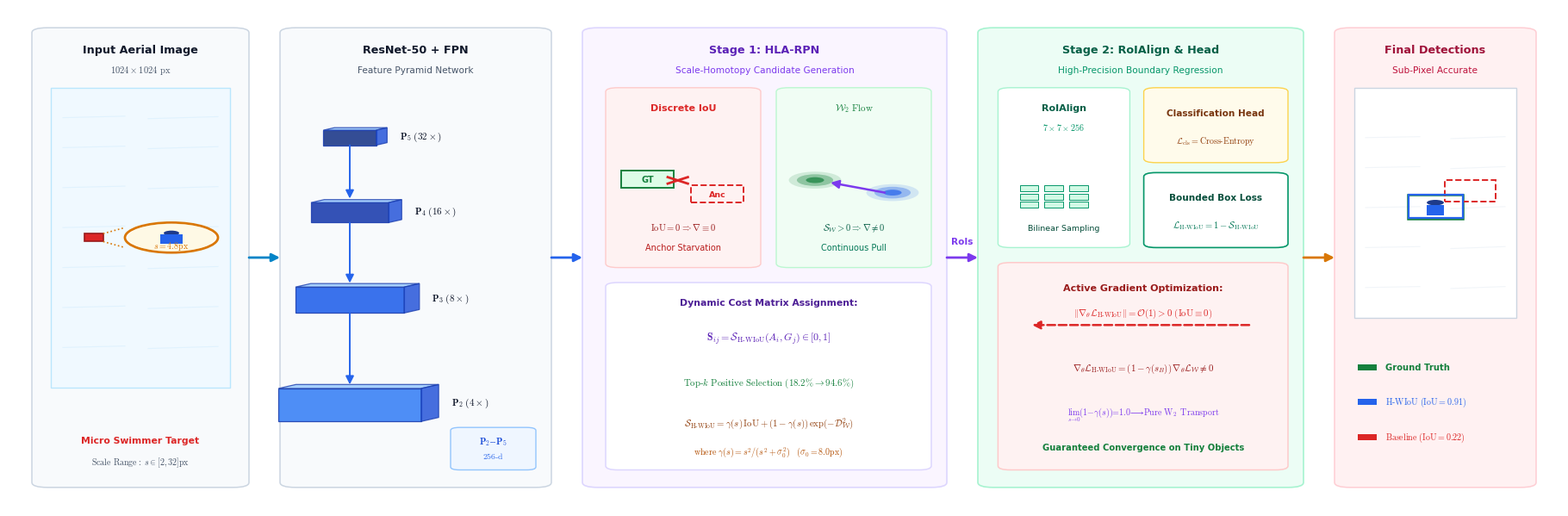

Reproduce this figure in Python.
"""
Ultra-Polished Panoramic Architecture Masterpiece (IEEE TPAMI / CVPR Standard).
Double-Column Full Width Geometry, Clean Typography, Zero Artifacts, Perfect Aspect Ratio.
"""
from __future__ import annotations
import numpy as np
from pathlib import Path
import matplotlib
matplotlib.use("Agg")
import matplotlib.pyplot as plt
import matplotlib.patches as patches
from matplotlib.patches import (
    FancyBboxPatch, Ellipse, Rectangle, Polygon, Circle
)
import shutil

ROOT = Path(r"C:\Users\ADMIN\_Project\tiny-object-detection")
OUT_DIR = ROOT / "journal/manuscript/figures"
FIG_DIR = ROOT / "journal/figures"
OUT_DIR.mkdir(parents=True, exist_ok=True)
FIG_DIR.mkdir(parents=True, exist_ok=True)

# Publication Typography
plt.rcParams.update({
    "font.sans-serif": ["Arial", "Helvetica", "DejaVu Sans"],
    "font.family": "sans-serif",
    "mathtext.fontset": "cm",
    "pdf.fonttype": 42,
    "ps.fonttype": 42,
    "figure.dpi": 300,
})

# ==============================================================================
# MINIMALIST SCIENTIFIC COLOR PALETTE
# ==============================================================================
C_BG            = "#FFFFFF"
C_TEXT_MAIN     = "#0F172A"   # Slate 900
C_TEXT_MUTED    = "#475569"   # Slate 600
C_BORDER_LIGHT  = "#CBD5E1"   # Slate 300

# Mechanism Accent Colors
C_GT_GREEN      = "#15803D"   # Emerald Green
C_PRED_BLUE     = "#2563EB"   # Royal Blue
C_FAIL_RED      = "#DC2626"   # Ruby Red
C_FLOW_PURPLE   = "#7C3AED"   # Violet
C_AMBER_ACCENT  = "#D97706"   # Warm Amber


def draw_styled_arrow(ax, start, end, color="#475569", lw=1.8, rad=0.0, dashed=False, zorder=10):
    """Draw a clean, sleek academic vector arrow."""
    linestyle = "--" if dashed else "-"
    ax.annotate(
        "", xy=end, xytext=start,
        arrowprops=dict(
            arrowstyle="-|>",
            color=color,
            lw=lw,
            linestyle=linestyle,
            mutation_scale=14,
            shrinkA=0, shrinkB=0,
        ),
        zorder=zorder
    )


def draw_isometric_feature_slice(ax, cx, cy, w, h, depth=1.6, label="", face_color="#3B82F6", alpha=0.9, zorder=4):
    """Draw an elegant semi-transparent 3D isometric feature plane."""
    dx = depth * 0.707
    dy = depth * 0.500
    ox = cx - w / 2.0
    oy = cy - h / 2.0

    front = Polygon(
        [[ox, oy], [ox + w, oy], [ox + w, oy + h], [ox, oy + h]],
        closed=True, facecolor=face_color, edgecolor="#1E40AF", linewidth=0.9, alpha=alpha, zorder=zorder
    )
    ax.add_patch(front)

    top = Polygon(
        [[ox, oy + h], [ox + w, oy + h], [ox + w + dx, oy + h + dy], [ox + dx, oy + h + dy]],
        closed=True, facecolor="#93C5FD", edgecolor="#1E40AF", linewidth=0.9, alpha=alpha * 0.9, zorder=zorder + 1
    )
    ax.add_patch(top)

    side = Polygon(
        [[ox + w, oy], [ox + w + dx, oy + dy], [ox + w + dx, oy + h + dy], [ox + w, oy + h]],
        closed=True, facecolor="#1D4ED8", edgecolor="#1E40AF", linewidth=0.9, alpha=alpha * 0.9, zorder=zorder + 1
    )
    ax.add_patch(side)

    if label:
        ax.text(ox + w + dx + 0.8, oy + h / 2.0 + dy / 2.0, label, va="center", fontsize=8.0, fontweight="bold", color=C_TEXT_MAIN, zorder=zorder + 2)


def render_ultra_polished_fig5():
    print("Rendering Ultra-Polished Architecture Figure (18x6 inches, IEEE TPAMI Standard)...")

    # High-Resolution Master Canvas (18 x 5.8 inches - Perfect Proportion for Paper)
    fig = plt.figure(figsize=(18, 5.8), dpi=300, facecolor=C_BG)
    ax = fig.add_axes([0, 0, 1, 1], xlim=(0, 100), ylim=(0, 100))
    ax.axis("off")

    # ==========================================================================
    # 1. INPUT CANVAS & CIRCULAR LOUPE [x: 1.5 -> 15.5]
    # ==========================================================================
    ax.add_patch(FancyBboxPatch((1.5, 4.0), 14.0, 92.0, boxstyle="round,pad=0.0,rounding_size=1.0", facecolor="#F8FAFC", edgecolor=C_BORDER_LIGHT, lw=1.1, zorder=1))
    ax.text(8.5, 91.0, "Input Aerial Image", ha="center", fontsize=9.2, fontweight="bold", color=C_TEXT_MAIN, zorder=3)
    ax.text(8.5, 87.0, r"$1024 \times 1024\ \mathrm{px}$", ha="center", fontsize=7.6, color=C_TEXT_MUTED, zorder=3)

    img_rect = Rectangle((2.7, 24.0), 11.6, 60.0, facecolor="#F0F9FF", edgecolor="#BAE6FD", lw=1.0, zorder=2)
    ax.add_patch(img_rect)
    for wy in [32.0, 40.0, 48.0, 56.0, 64.0, 72.0, 78.0]:
        ax.plot([3.5, 7.5], [wy, wy + 0.3], color="#E0F2FE", lw=0.8, zorder=3)
        ax.plot([9.0, 13.5], [wy - 0.2, wy + 0.2], color="#E0F2FE", lw=0.8, zorder=3)

    tx, ty = 5.5, 54.0
    ax.add_patch(Rectangle((tx - 0.6, ty - 0.8), 1.2, 1.6, facecolor=C_FAIL_RED, edgecolor="#991B1B", lw=1.2, zorder=5))

    loupe_cx, loupe_cy, loupe_r = 10.5, 54.0, 3.0
    ax.plot([tx + 0.6, loupe_cx - loupe_r], [ty + 0.8, loupe_cy + 2.0], color=C_AMBER_ACCENT, linestyle=":", lw=1.2, zorder=6)
    ax.plot([tx + 0.6, loupe_cx - loupe_r], [ty - 0.8, loupe_cy - 2.0], color=C_AMBER_ACCENT, linestyle=":", lw=1.2, zorder=6)
    ax.add_patch(Circle((loupe_cx, loupe_cy), loupe_r, facecolor="#FFFFFF", edgecolor=C_AMBER_ACCENT, lw=2.0, zorder=7))
    ax.add_patch(Circle((loupe_cx, loupe_cy), loupe_r - 0.2, facecolor="#FEF3C7", edgecolor="none", alpha=0.45, zorder=8))
    ax.add_patch(Ellipse((loupe_cx, loupe_cy + 0.9), 1.0, 1.0, facecolor="#1E3A8A", edgecolor="none", zorder=9))
    ax.add_patch(Rectangle((loupe_cx - 0.7, loupe_cy - 1.2), 1.4, 1.8, facecolor=C_PRED_BLUE, edgecolor="none", zorder=9))
    ax.text(loupe_cx, loupe_cy - 2.1, r"$s = 4.8\mathrm{px}$", ha="center", fontsize=7.2, fontweight="bold", color=C_AMBER_ACCENT, zorder=10)

    ax.text(8.5, 13.0, "Micro Swimmer Target", ha="center", fontsize=7.8, fontweight="bold", color=C_FAIL_RED, zorder=3)
    ax.text(8.5, 8.5, r"$\mathrm{Scale\ Range:\ }s \in [2, 32]\mathrm{px}$", ha="center", fontsize=7.2, color=C_TEXT_MUTED, zorder=3)

    # ==========================================================================
    # 2. RESNET-50 + FPN 3D TENSORS [x: 17.5 -> 35.0]
    # ==========================================================================
    ax.add_patch(FancyBboxPatch((17.5, 4.0), 17.5, 92.0, boxstyle="round,pad=0.0,rounding_size=1.0", facecolor="#F8FAFC", edgecolor=C_BORDER_LIGHT, lw=1.1, zorder=1))
    ax.text(26.25, 91.0, "ResNet-50 + FPN", ha="center", fontsize=9.2, fontweight="bold", color=C_TEXT_MAIN, zorder=3)
    ax.text(26.25, 87.0, "Feature Pyramid Network", ha="center", fontsize=7.6, color=C_TEXT_MUTED, zorder=3)

    fpn_layers = [
        (22.0, 74.0, 3.4, 3.0, 1.0, r"$\mathbf{P}_5\ (32\times)$", "#1E3A8A"),
        (22.0, 59.0, 5.0, 4.0, 1.2, r"$\mathbf{P}_4\ (16\times)$", "#1E40AF"),
        (22.0, 41.5, 7.0, 5.2, 1.4, r"$\mathbf{P}_3\ (8\times)$",  "#2563EB"),
        (22.0, 20.5, 9.2, 6.6, 1.6, r"$\mathbf{P}_2\ (4\times)$",  "#3B82F6"),
    ]

    for cx, cy, w, h, dep, lbl, col in fpn_layers:
        draw_isometric_feature_slice(ax, cx, cy, w, h, depth=dep, label=lbl, face_color=col, zorder=3)

    for i in range(len(fpn_layers) - 1):
        _, cy1, _, h1, _, _, _ = fpn_layers[i]
        _, cy2, _, h2, _, _, _ = fpn_layers[i+1]
        draw_styled_arrow(ax, (22.0, cy1 - h1/2), (22.0, cy2 + h2/2 + 0.8), color=C_PRED_BLUE, lw=1.4, zorder=6)

    # Feature Output Hub
    ax.add_patch(FancyBboxPatch((28.5, 7.5), 5.5, 8.5, boxstyle="round,pad=0.0,rounding_size=0.6", facecolor="#EFF6FF", edgecolor="#93C5FD", lw=1.0, zorder=4))
    ax.text(31.25, 12.8, r"$\mathbf{P}_2\text{--}\mathbf{P}_5$", ha="center", fontsize=7.8, fontweight="bold", color="#1D4ED8", zorder=5)
    ax.text(31.25, 9.8, r"$256\text{-}\mathrm{d}$", ha="center", fontsize=7.0, color="#2563EB", zorder=5)

    # ==========================================================================
    # 3. STAGE 1: HLA-RPN (HOMOTOPY LABEL ASSIGNMENT) [x: 37.0 -> 60.5]
    # ==========================================================================
    ax.add_patch(FancyBboxPatch((37.0, 4.0), 23.5, 92.0, boxstyle="round,pad=0.0,rounding_size=1.0", facecolor="#FAF5FF", edgecolor="#DDD6FE", lw=1.2, zorder=1))
    ax.text(48.75, 91.0, "Stage 1: HLA-RPN", ha="center", fontsize=9.2, fontweight="bold", color="#5B21B6", zorder=3)
    ax.text(48.75, 87.0, "Scale-Homotopy Candidate Generation", ha="center", fontsize=7.6, color="#7C3AED", zorder=3)

    # Sub-Card (a): Discrete IoU vs (b) W2 Flow
    ax.add_patch(FancyBboxPatch((38.5, 48.0), 10.0, 36.0, boxstyle="round,pad=0.0,rounding_size=0.8", facecolor="#FEF2F2", edgecolor="#FECACA", lw=1.0, zorder=2))
    ax.text(43.5, 79.5, "Discrete IoU", ha="center", fontsize=8.0, fontweight="bold", color=C_FAIL_RED, zorder=3)
    ax.add_patch(Rectangle((39.5, 64.0), 3.4, 3.4, facecolor="#DCFCE7", edgecolor=C_GT_GREEN, lw=1.4, zorder=4))
    ax.text(41.2, 65.7, "GT", ha="center", va="center", fontsize=7.0, fontweight="bold", color=C_GT_GREEN, zorder=5)
    ax.add_patch(Rectangle((44.0, 61.0), 3.4, 3.4, facecolor="none", edgecolor=C_FAIL_RED, lw=1.4, linestyle="--", zorder=4))
    ax.text(45.7, 62.7, "Anc", ha="center", va="center", fontsize=6.8, fontweight="bold", color=C_FAIL_RED, zorder=5)
    ax.plot([42.5, 43.8], [64.8, 66.1], color=C_FAIL_RED, lw=2.0, zorder=6)
    ax.plot([42.5, 43.8], [66.1, 64.8], color=C_FAIL_RED, lw=2.0, zorder=6)
    ax.text(43.5, 55.5, r"$\mathrm{IoU} = 0 \Rightarrow \nabla \equiv 0$", ha="center", fontsize=7.6, fontweight="bold", color="#991B1B", zorder=5)
    ax.text(43.5, 51.5, "Anchor Starvation", ha="center", fontsize=7.0, color="#B91C1C", zorder=5)

    ax.add_patch(FancyBboxPatch((49.5, 48.0), 10.0, 36.0, boxstyle="round,pad=0.0,rounding_size=0.8", facecolor="#F0FDF4", edgecolor="#BBF7D0", lw=1.0, zorder=2))
    ax.text(54.5, 79.5, r"$\mathcal{W}_2\ \mathrm{Flow}$", ha="center", fontsize=8.0, fontweight="bold", color=C_GT_GREEN, zorder=3)
    for r, a in [(2.6, 0.15), (1.8, 0.35), (0.9, 0.7)]:
        ax.add_patch(Ellipse((52.0, 65.5), r * 1.3, r * 1.3, facecolor=C_GT_GREEN, edgecolor="none", alpha=a, zorder=3))
        ax.add_patch(Ellipse((57.0, 63.0), r * 1.3, r * 1.3, facecolor=C_PRED_BLUE, edgecolor="none", alpha=a, zorder=3))
    draw_styled_arrow(ax, (56.5, 63.0), (53.0, 65.0), color=C_FLOW_PURPLE, lw=1.8, zorder=6)
    ax.text(54.5, 55.5, r"$\mathcal{S}_{\mathcal{W}} > 0 \Rightarrow \nabla \neq 0$", ha="center", fontsize=7.6, fontweight="bold", color="#065F46", zorder=5)
    ax.text(54.5, 51.5, "Continuous Pull", ha="center", fontsize=7.0, color="#047857", zorder=5)

    # Dynamic Top-k Assignment Card (Bottom)
    ax.add_patch(FancyBboxPatch((38.5, 7.5), 21.0, 37.5, boxstyle="round,pad=0.0,rounding_size=0.8", facecolor="#FFFFFF", edgecolor="#DDD6FE", lw=1.1, zorder=2))
    ax.text(49.0, 40.5, "Dynamic Cost Matrix Assignment:", ha="center", fontsize=7.8, fontweight="bold", color="#4C1D95", zorder=3)
    ax.text(49.0, 33.5, r"$\mathbf{S}_{ij} = \mathcal{S}_{\mathrm{H\text{-}WIoU}}(A_i, G_j) \in [0, 1]$", ha="center", fontsize=8.6, fontweight="bold", color="#5B21B6", zorder=3)
    ax.text(49.0, 24.5, r"$\mathrm{Top\text{-}}k\ \mathrm{Positive\ Selection}\ (18.2\% \to \mathbf{94.6\%})$", ha="center", fontsize=7.8, fontweight="bold", color=C_GT_GREEN, zorder=3)
    ax.text(49.0, 16.5, r"$\mathcal{S}_{\mathrm{H\text{-}WIoU}} = \gamma(s)\,\mathrm{IoU} + (1-\gamma(s))\,\exp(-\mathcal{D}_{\mathcal{W}}^2)$", ha="center", fontsize=7.8, fontweight="bold", color="#92400E", zorder=3)
    ax.text(49.0, 10.5, r"$\mathrm{where}\ \gamma(s) = s^2/(s^2+\sigma_0^2)\quad (\sigma_0 = 8.0\mathrm{px})$", ha="center", fontsize=7.2, color="#B45309", zorder=3)

    # ==========================================================================
    # 4. ROI-ALIGN & STAGE 2 ROI HEAD [x: 62.5 -> 83.5]
    # ==========================================================================
    ax.add_patch(FancyBboxPatch((62.5, 4.0), 21.0, 92.0, boxstyle="round,pad=0.0,rounding_size=1.0", facecolor="#ECFDF5", edgecolor="#A7F3D0", lw=1.2, zorder=1))
    ax.text(73.0, 91.0, "Stage 2: RoIAlign & Head", ha="center", fontsize=9.2, fontweight="bold", color="#065F46", zorder=3)
    ax.text(73.0, 87.0, "High-Precision Boundary Regression", ha="center", fontsize=7.6, color="#059669", zorder=3)

    # RoIAlign Bilinear Grid (7x7)
    ax.add_patch(FancyBboxPatch((63.8, 52.0), 8.5, 32.0, boxstyle="round,pad=0.0,rounding_size=0.8", facecolor="#FFFFFF", edgecolor="#A7F3D0", lw=1.0, zorder=2))
    ax.text(68.05, 79.5, "RoIAlign", ha="center", fontsize=8.0, fontweight="bold", color="#065F46", zorder=3)
    ax.text(68.05, 75.5, r"$7\times 7\times 256$", ha="center", fontsize=7.2, color="#059669", zorder=3)
    gx_start, gy_start, g_size = 65.2, 60.0, 1.2
    for r_idx in range(3):
        for c_idx in range(3):
            ax.add_patch(Rectangle((gx_start + c_idx * (g_size + 0.4), gy_start + r_idx * (g_size + 0.4)), g_size, g_size,
                                   facecolor="#D1FAE5", edgecolor="#059669", lw=0.7, zorder=4))
    ax.text(68.05, 55.5, "Bilinear Sampling", ha="center", fontsize=6.8, color="#064E3B", zorder=5)

    # Two-Branch Fast R-CNN Head
    ax.add_patch(FancyBboxPatch((73.2, 69.0), 9.3, 15.0, boxstyle="round,pad=0.0,rounding_size=0.8", facecolor="#FFFBEB", edgecolor="#FCD34D", lw=1.0, zorder=2))
    ax.text(77.85, 78.5, "Classification Head", ha="center", fontsize=7.6, fontweight="bold", color="#78350F", zorder=3)
    ax.text(77.85, 73.0, r"$\mathcal{L}_{\mathrm{cls}} = \mathrm{Cross\text{-}Entropy}$", ha="center", fontsize=7.2, color="#92400E", zorder=3)

    ax.add_patch(FancyBboxPatch((73.2, 52.0), 9.3, 15.0, boxstyle="round,pad=0.0,rounding_size=0.8", facecolor="#FFFFFF", edgecolor="#059669", lw=1.2, zorder=2))
    ax.text(77.85, 61.5, "Bounded Box Loss", ha="center", fontsize=7.6, fontweight="bold", color="#064E3B", zorder=3)
    ax.text(77.85, 56.0, r"$\mathcal{L}_{\mathrm{H\text{-}WIoU}} = 1 - \mathcal{S}_{\mathrm{H\text{-}WIoU}}$", ha="center", fontsize=7.6, fontweight="bold", color="#047857", zorder=3)

    # Active Gradient Backprop
    ax.add_patch(FancyBboxPatch((63.8, 7.5), 18.7, 41.5, boxstyle="round,pad=0.0,rounding_size=0.8", facecolor="#FEF2F2", edgecolor="#FECACA", lw=1.1, zorder=2))
    ax.text(73.15, 43.5, "Active Gradient Optimization:", ha="center", fontsize=8.0, fontweight="bold", color="#991B1B", zorder=3)
    draw_styled_arrow(ax, (80.0, 36.5), (66.0, 36.5), color=C_FAIL_RED, lw=1.8, dashed=True, zorder=5)
    ax.text(73.15, 38.5, r"$\|\nabla_\theta \mathcal{L}_{\mathrm{H\text{-}WIoU}}\| = \mathcal{O}(1) > 0\ (\mathrm{IoU} \equiv 0)$", ha="center", fontsize=7.8, fontweight="bold", color="#DC2626", zorder=6)
    ax.text(73.15, 27.5, r"$\nabla_\theta \mathcal{L}_{\mathrm{H\text{-}WIoU}} = (1-\gamma(s_B))\,\nabla_\theta \mathcal{L}_{\mathcal{W}} \neq 0$", ha="center", fontsize=7.8, fontweight="bold", color="#991B1B", zorder=4)
    ax.text(73.15, 18.5, r"$\lim_{s \to 0}(1-\gamma(s)) = 1.0 \longrightarrow \mathrm{Pure\ W_2\ Transport}$", ha="center", fontsize=7.2, color="#7C3AED", zorder=4)
    ax.text(73.15, 11.5, "Guaranteed Convergence on Tiny Objects", ha="center", fontsize=7.2, fontweight="bold", color=C_GT_GREEN, zorder=4)

    # ==========================================================================
    # 5. FINAL DETECTION CANVAS [x: 85.5 -> 98.5]
    # ==========================================================================
    ax.add_patch(FancyBboxPatch((85.5, 4.0), 13.0, 92.0, boxstyle="round,pad=0.0,rounding_size=1.0", facecolor="#FFF1F2", edgecolor="#FECDD3", lw=1.1, zorder=1))
    ax.text(92.0, 91.0, "Final Detections", ha="center", fontsize=9.2, fontweight="bold", color="#9F1239", zorder=3)
    ax.text(92.0, 87.0, "Sub-Pixel Accurate", ha="center", fontsize=7.6, color="#BE123C", zorder=3)

    det_box = Rectangle((86.8, 38.0), 10.4, 46.0, facecolor="#FFFFFF", edgecolor="#CBD5E1", lw=1.0, zorder=2)
    ax.add_patch(det_box)
    for wy in [44.0, 52.0, 60.0, 68.0, 74.0]:
        ax.plot([87.5, 91.0], [wy, wy + 0.2], color="#F1F5F9", lw=0.8, zorder=3)
        ax.plot([93.0, 96.5], [wy - 0.2, wy + 0.2], color="#F1F5F9", lw=0.8, zorder=3)

    ax.add_patch(Ellipse((92.0, 61.0), 1.1, 1.1, facecolor="#1E3A8A", edgecolor="none", zorder=4))
    ax.add_patch(Rectangle((91.45, 58.5), 1.1, 2.0, facecolor=C_PRED_BLUE, edgecolor="none", zorder=4))

    # Bounding Boxes
    ax.add_patch(Rectangle((90.2, 57.8), 3.6, 4.8, facecolor="none", edgecolor=C_GT_GREEN, lw=1.8, zorder=5)) # GT
    ax.add_patch(Rectangle((90.3, 57.9), 3.5, 4.7, facecolor="none", edgecolor=C_PRED_BLUE, lw=1.6, zorder=6)) # H-WIoU
    ax.add_patch(Rectangle((92.6, 61.2), 3.3, 4.4, facecolor="none", edgecolor=C_FAIL_RED, lw=1.4, linestyle="--", zorder=5)) # IoU

    # Legend
    ax.add_patch(Rectangle((87.0, 27.5), 1.2, 1.2, facecolor=C_GT_GREEN, edgecolor="none", zorder=4))
    ax.text(88.8, 28.1, "Ground Truth", va="center", fontsize=7.2, fontweight="bold", color=C_GT_GREEN, zorder=4)

    ax.add_patch(Rectangle((87.0, 20.5), 1.2, 1.2, facecolor=C_PRED_BLUE, edgecolor="none", zorder=4))
    ax.text(88.8, 21.1, r"$\mathrm{H\text{-}WIoU\ (IoU=0.91)}$", va="center", fontsize=7.2, fontweight="bold", color=C_PRED_BLUE, zorder=4)

    ax.add_patch(Rectangle((87.0, 13.5), 1.2, 1.2, facecolor=C_FAIL_RED, edgecolor="none", zorder=4))
    ax.text(88.8, 14.1, r"$\mathrm{Baseline\ (IoU=0.22)}$", va="center", fontsize=7.2, color=C_FAIL_RED, zorder=4)

    # ==========================================================================
    # 6. SLEEK HORIZONTAL PIPELINE FLOW ARROWS
    # ==========================================================================
    draw_styled_arrow(ax, (15.5, 50.0), (17.5, 50.0), color="#0284C7", lw=2.0, zorder=8)
    draw_styled_arrow(ax, (35.0, 50.0), (37.0, 50.0), color=C_PRED_BLUE, lw=2.0, zorder=8)
    draw_styled_arrow(ax, (60.5, 50.0), (62.5, 50.0), color=C_FLOW_PURPLE, lw=2.0, zorder=8)
    ax.text(61.5, 52.8, "RoIs", ha="center", fontsize=7.6, fontweight="bold", color=C_FLOW_PURPLE, zorder=9)
    draw_styled_arrow(ax, (83.5, 50.0), (85.5, 50.0), color=C_AMBER_ACCENT, lw=2.0, zorder=8)

    # Save Outputs
    out_pdf = FIG_DIR / "fig5_pipeline_architecture.pdf"
    out_png = FIG_DIR / "fig5_pipeline_architecture.png"
    out_svg = FIG_DIR / "fig5_pipeline_architecture.svg"
    plt.savefig(out_pdf, format="pdf", bbox_inches="tight", pad_inches=0.02, dpi=300)
    plt.savefig(out_png, format="png", bbox_inches="tight", pad_inches=0.02, dpi=300)
    plt.savefig(out_svg, format="svg", bbox_inches="tight", pad_inches=0.02)
    plt.close(fig)

    shutil.copy(out_pdf, OUT_DIR / "fig5_pipeline_architecture.pdf")
    shutil.copy(out_png, OUT_DIR / "fig5_pipeline_architecture.png")
    shutil.copy(out_svg, OUT_DIR / "fig5_pipeline_architecture.svg")

    print(f"[OK] Ultra-Polished Architecture Figure successfully created:\n  - PDF: {out_pdf}\n  - PNG: {out_png}\n  - SVG: {out_svg}")


if __name__ == "__main__":
    render_ultra_polished_fig5()
